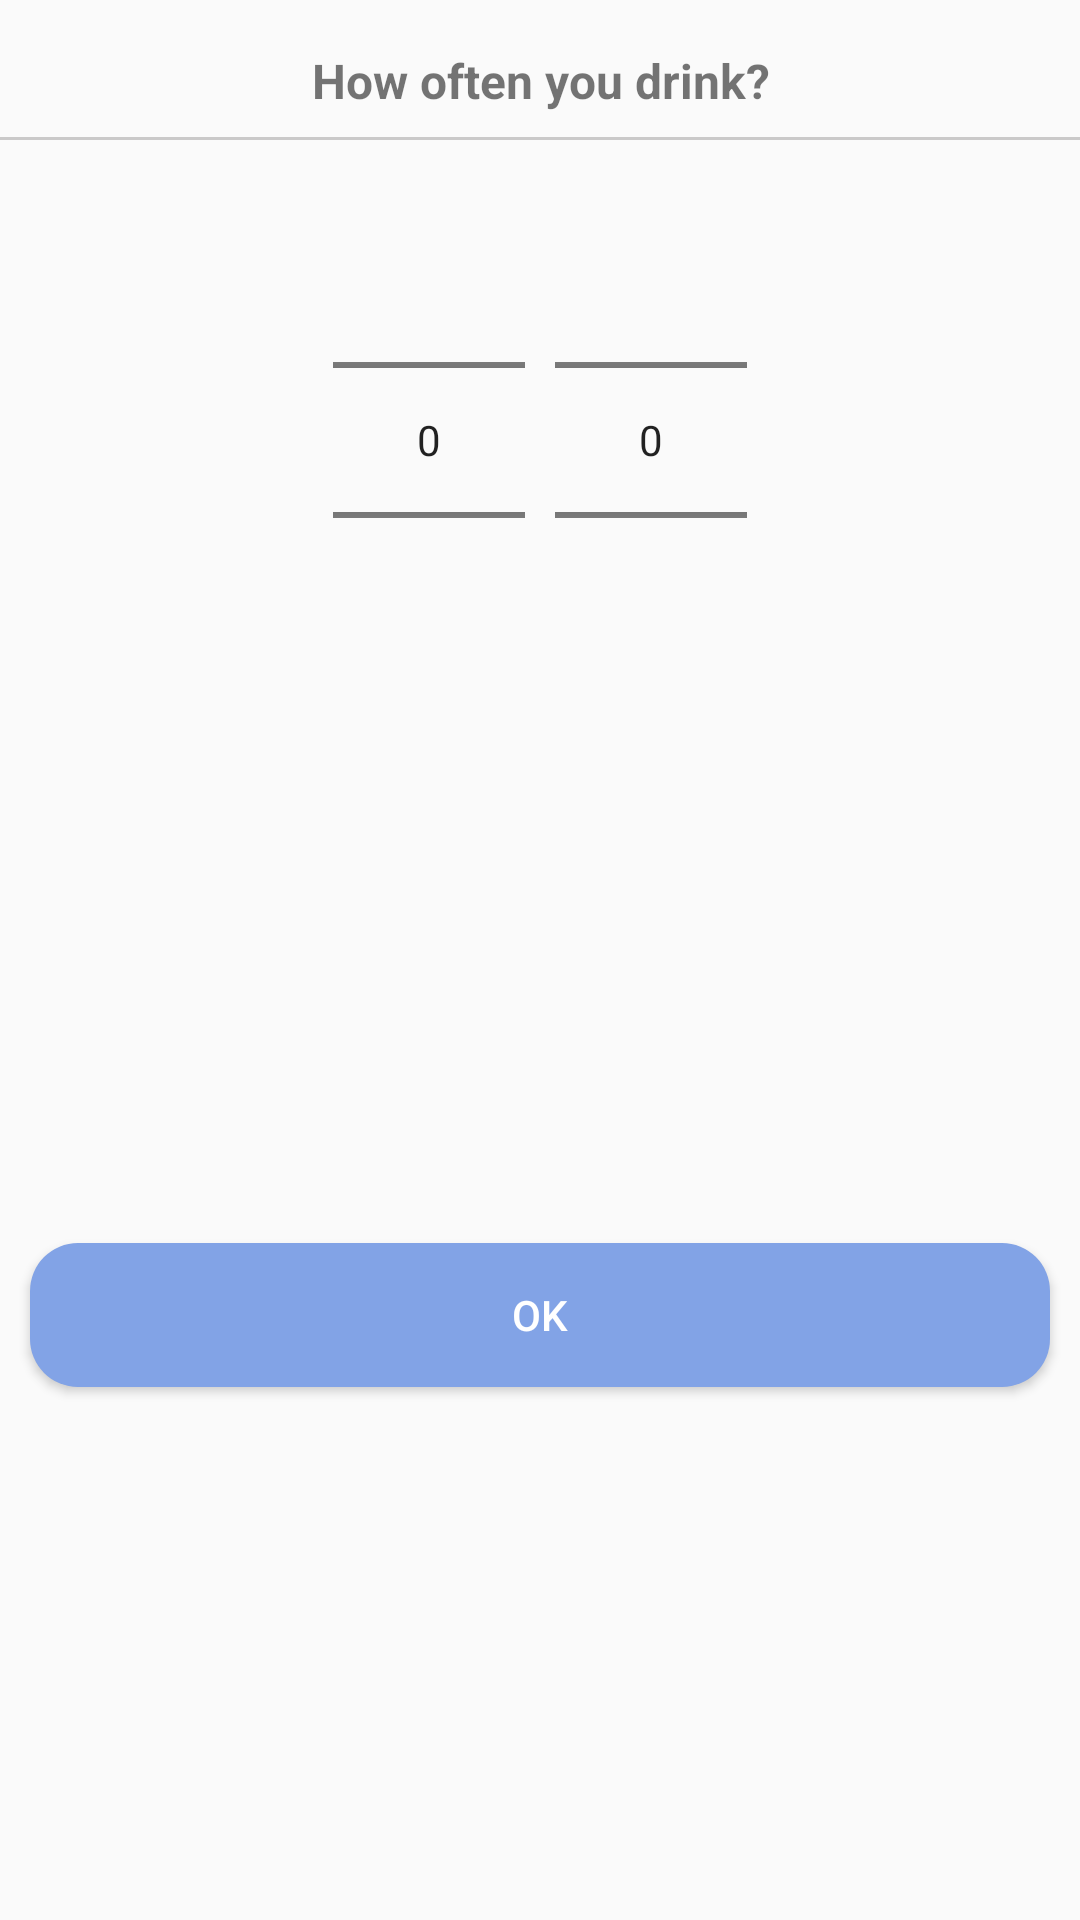

Produce the Android XML layout that renders to this screen, including the resource entries it uses.
<!-- AndroidManifest.xml: application theme AppTheme -->
<!-- res/layout/layout_schedule_drink_interval.xml -->
<?xml version="1.0" encoding="utf-8"?>
<androidx.constraintlayout.widget.ConstraintLayout
    xmlns:app="http://schemas.android.com/apk/res-auto"
    xmlns:android="http://schemas.android.com/apk/res/android"
    android:layout_width="match_parent"
    android:layout_height="wrap_content">

    <TextView
        android:layout_margin="16dp"
        android:textStyle="bold"
        android:textSize="16sp"
        android:textAlignment="center"
        android:id="@+id/nameDialogTextView"
        android:layout_width="0dp"
        android:layout_height="wrap_content"
        android:text="@string/how_often_you_drink"
        app:layout_constraintStart_toStartOf="parent"
        app:layout_constraintTop_toTopOf="parent"
        app:layout_constraintEnd_toEndOf="parent"/>

    <View
        android:layout_marginTop="8dp"
        android:id="@+id/nameDialogView"
        android:layout_width="match_parent"
        android:layout_height="1dp"
        android:background="@color/tab_indicator_gray"
        app:layout_constraintStart_toStartOf="@id/nameDialogTextView"
        app:layout_constraintTop_toBottomOf="@id/nameDialogTextView"
        app:layout_constraintEnd_toEndOf="@id/nameDialogTextView"/>

   <LinearLayout
       android:id="@+id/drinkIntervalPickerLayout"
       android:layout_width="match_parent"
       android:layout_height="wrap_content"
       android:orientation="horizontal"
       android:gravity="center"
       app:layout_constraintStart_toStartOf="@id/nameDialogView"
       app:layout_constraintTop_toBottomOf="@id/nameDialogView"
       app:layout_constraintEnd_toEndOf="@id/nameDialogView"
       android:layout_margin="10dp">

       <NumberPicker
           android:id="@+id/numberPickerHour"
           android:layout_width="wrap_content"
           android:layout_height="wrap_content"
           android:layout_marginEnd="10dp"/>

       <NumberPicker
           android:id="@+id/numberPickerMinute"
           android:layout_width="wrap_content"
           android:layout_height="wrap_content"/>


   </LinearLayout>

    <androidx.appcompat.widget.AppCompatButton
        android:id="@+id/drinkIntervalDialogOKButton"
        android:layout_marginTop="16dp"
        android:layout_marginBottom="16dp"
        android:textColor="@color/white"
        android:background="@drawable/drawable_next_button"
        android:layout_width="0dp"
        android:layout_height="wrap_content"
        android:text="@string/ok"
        app:layout_constraintStart_toStartOf="@id/drinkIntervalPickerLayout"
        app:layout_constraintTop_toBottomOf="@id/drinkIntervalPickerLayout"
        app:layout_constraintBottom_toBottomOf="parent"
        app:layout_constraintEnd_toEndOf="@id/drinkIntervalPickerLayout"/>

</androidx.constraintlayout.widget.ConstraintLayout>
<!-- resources referenced by this layout -->
<resources>
  <color name="tab_indicator_gray">#CAC9C9</color>
  <color name="white">#FFFFFF</color>
  <!-- drawable drawable_next_button (drawable) -->
  <?xml version="1.0" encoding="utf-8"?>
  <shape android:shape="rectangle" xmlns:android="http://schemas.android.com/apk/res/android">
  
      <solid
          android:color="@color/blue100"/>
  
      <corners
          android:radius="16dp"/>
  
  
  
  </shape>
  <string name="how_often_you_drink">How often you drink?</string>
  <string name="ok">OK</string>
  <style name="AppTheme" parent="Theme.AppCompat.Light.NoActionBar">
          
          <item name="colorPrimary">@color/blue900</item>
          <item name="colorPrimaryDark">@color/blue400</item>
          <item name="colorAccent">@color/blue100</item>
      </style>
  <color name="blue100">#82A3E6</color>
  <color name="blue900">#0948CA</color>
  <color name="blue400">#537FD8</color>
</resources>
